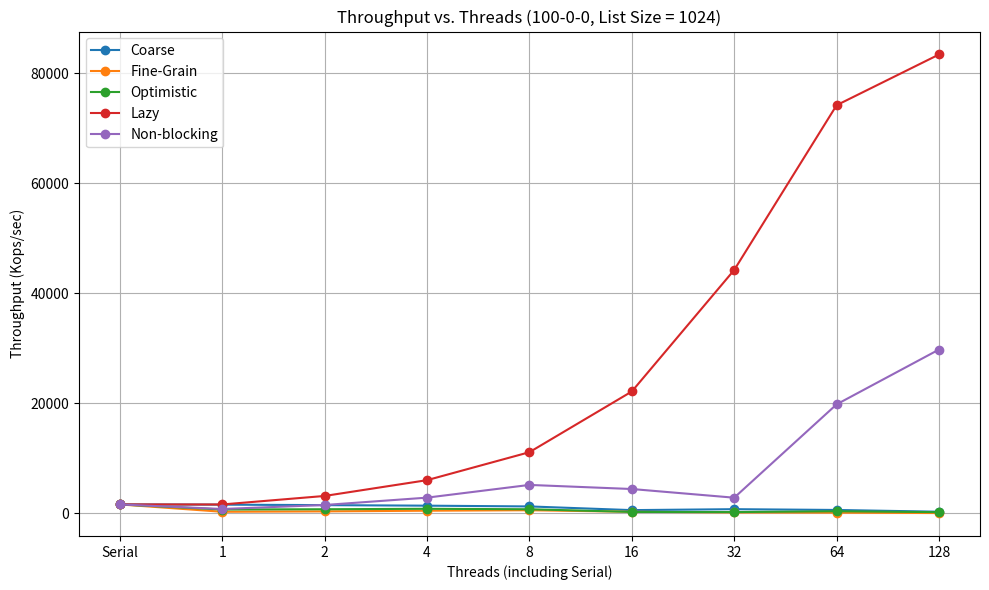
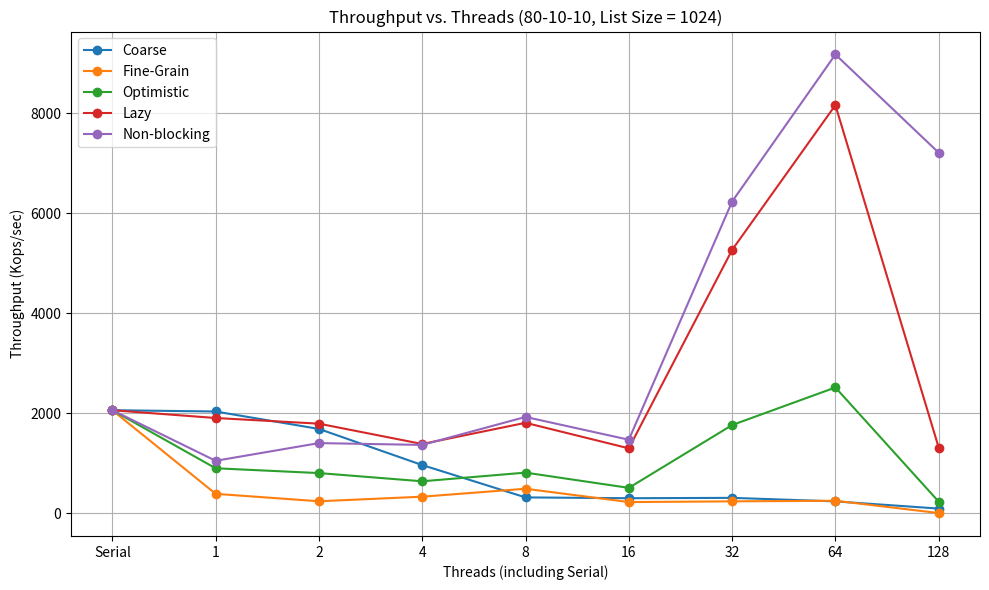
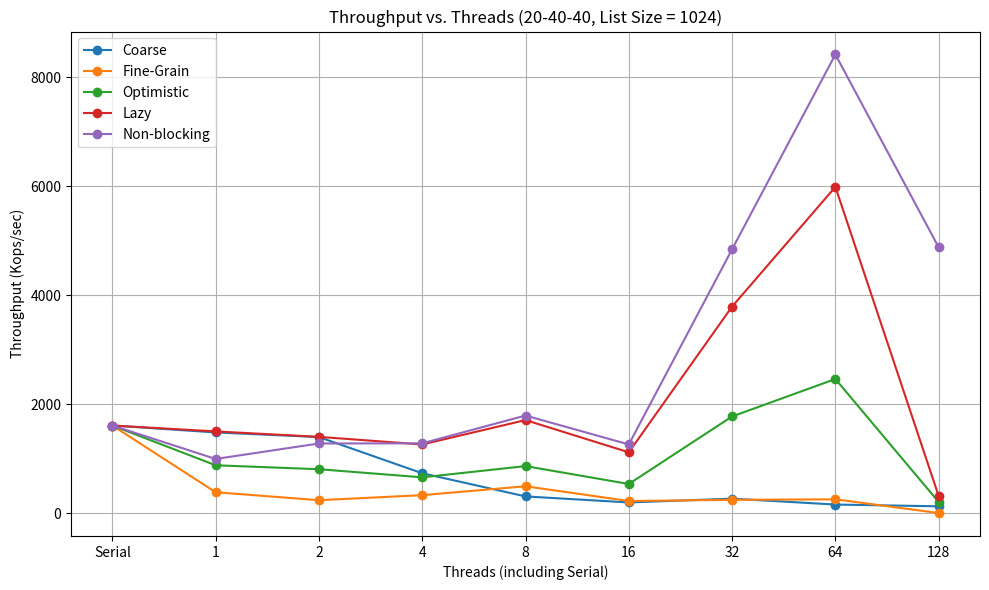
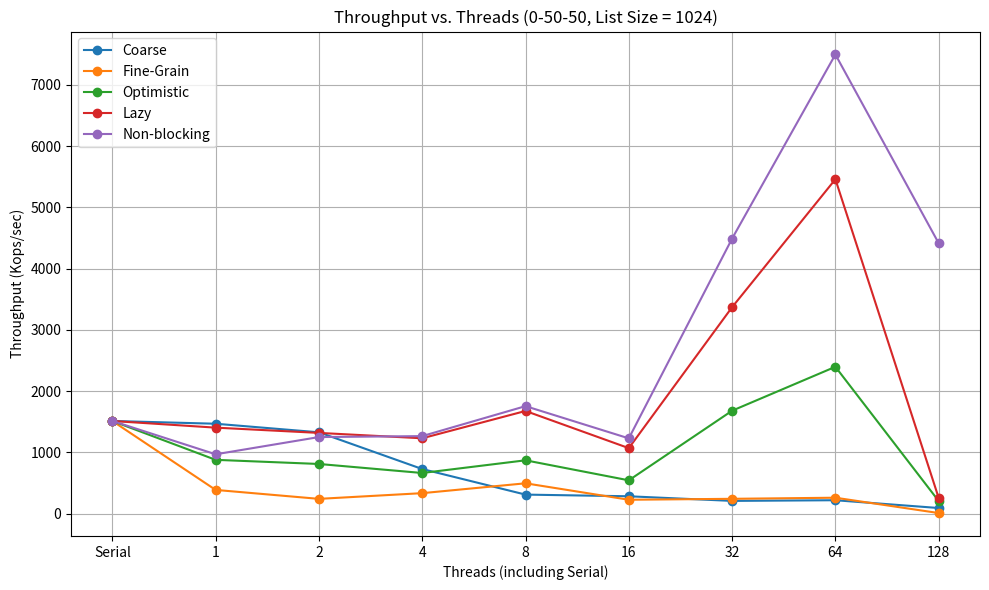
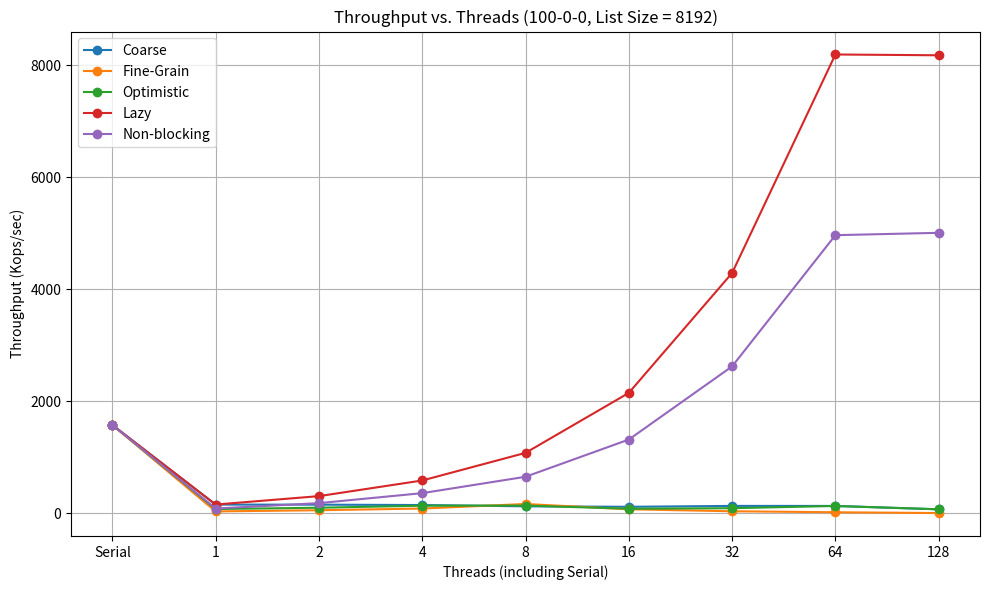
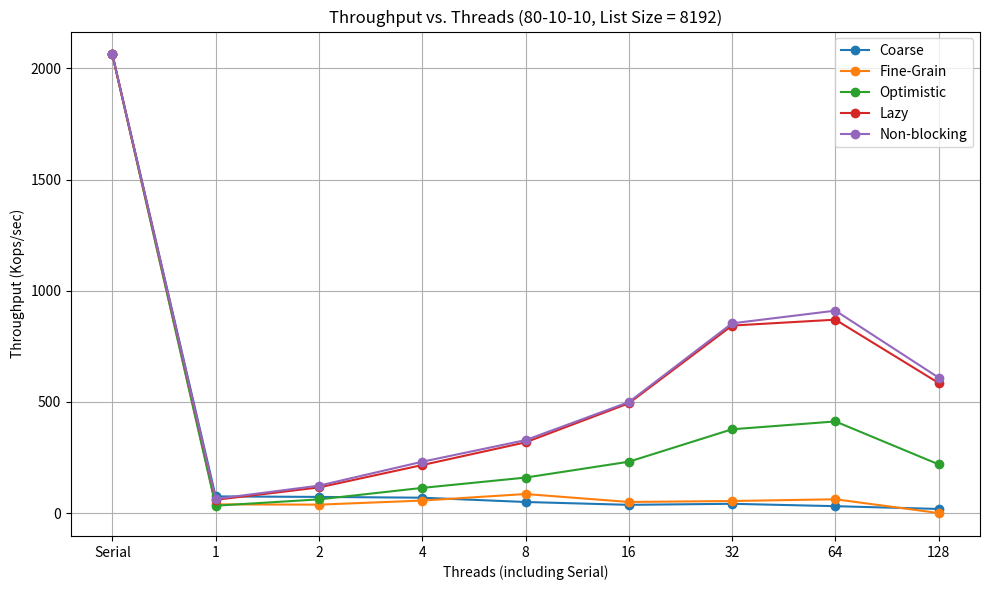
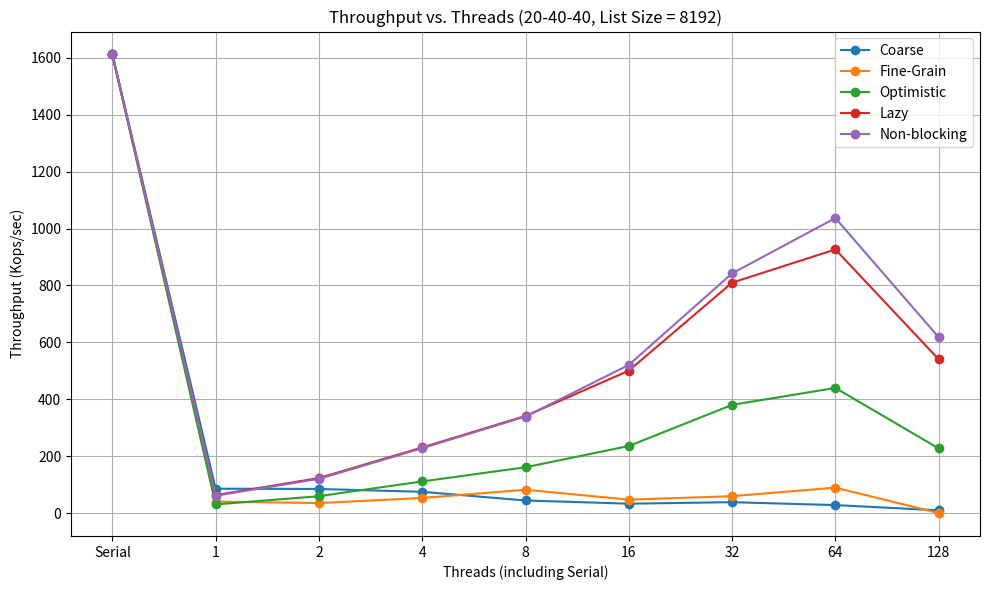
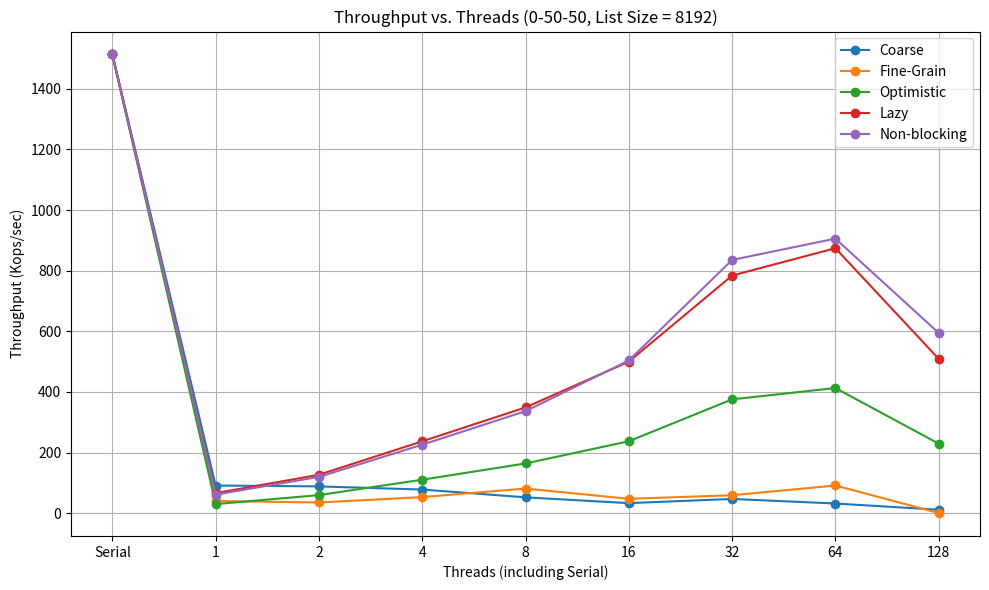

Write Python code to recreate these figures, in order.
import matplotlib.pyplot as plt

# Data for each locking technique
techniques = {
    "Coarse": {
    "100-0-0_1024": [1530.87, 1443.03, 1343.15, 1205.79, 533.96, 705.73, 563.39, 240.59],
    "80-10-10_1024": [2036.79, 1688.04, 965.41, 318.77, 302.24, 309.43, 239.10, 94.97],
    "20-40-40_1024": [1484.63, 1399.78, 735.42, 310.67, 199.93, 269.28, 161.49, 128.76],
    "0-50-50_1024": [1468.32, 1328.25, 728.62, 311.04, 283.75, 208.24, 219.20, 91.93],
    "100-0-0_8192": [151.04, 150.16, 143.29, 120.25, 111.79, 127.92, 127.08, 66.62],
    "80-10-10_8192": [75.16, 72.83, 69.30, 50.02, 37.19, 41.93, 31.18, 18.65],
    "20-40-40_8192": [85.86, 84.90, 74.90, 44.52, 33.14, 38.49, 28.21, 9.87],
    "0-50-50_8192": [91.18, 88.21, 77.91, 52.13, 33.01, 46.83, 31.79, 11.29]
    },
    "Fine-Grain": {
        "100-0-0_1024": [233.94, 306.98, 426.66, 512.53, 232.59, 117.22, 74.52, 2.73],
        "80-10-10_1024": [390.16, 241.06, 332.97, 491.61, 225.22, 239.54, 251.72, 5.76],
        "20-40-40_1024": [387.25, 241.16, 333.63, 496.85, 226.48, 247.87, 257.17, 5.40],
        "0-50-50_1024": [387.58, 241.52, 334.60, 495.64, 226.96, 242.27, 260.20, 9.92],
        "100-0-0_8192": [29.23, 50.64, 80.64, 161.94, 67.79, 31.94, 14.29, 0.29],
        "80-10-10_8192": [39.24, 38.09, 56.39, 85.84, 50.07, 54.35, 62.24, 0.30],
        "20-40-40_8192": [40.40, 35.28, 53.29, 82.16, 47.36, 59.53, 89.58, 0.30],
        "0-50-50_8192": [40.05, 35.15, 52.93, 81.11, 47.34, 58.95, 91.28, 0.33],
    },
    "Optimistic": {
        "100-0-0_1024": [643.44, 693.82, 775.93, 694.76, 205.70, 179.58, 326.47, 166.54],
        "80-10-10_1024": [901.34, 804.99, 640.82, 814.36, 509.26, 1765.44, 2517.69, 233.86],
        "20-40-40_1024": [881.90, 809.66, 660.78, 866.69, 538.48, 1777.85, 2464.77, 207.58],
        "0-50-50_1024": [878.83, 811.21, 663.96, 871.21, 544.20, 1680.88, 2398.26, 206.11],
        "100-0-0_8192": [71.64, 95.33, 131.46, 133.79, 77.11, 86.74, 126.54, 67.24],
        "80-10-10_8192": [33.36, 61.72, 113.38, 159.75, 231.09, 376.96, 412.24, 219.15],
        "20-40-40_8192": [30.50, 59.53, 111.39, 161.19, 235.91, 380.39, 439.94, 227.35],
        "0-50-50_8192": [29.84, 59.51, 110.34, 163.92, 237.21, 375.38, 412.82, 229.28],
    },
    "Lazy": {
        "100-0-0_1024": [1561.44, 3110.83, 5982.78, 11071.61, 22114.89, 44227.15, 74198.00, 83426.93],
        "80-10-10_1024": [1906.54, 1793.41, 1386.58, 1810.66, 1300.08, 5268.07, 8163.98, 1316.44],
        "20-40-40_1024": [1503.52, 1403.49, 1263.78, 1711.05, 1119.93, 3794.37, 5990.93, 316.74],
        "0-50-50_1024": [1404.53, 1318.61, 1230.77, 1676.78, 1069.71, 3371.46, 5460.94, 256.86],
        "100-0-0_8192": [151.94, 302.40, 581.91, 1075.31, 2146.58, 4288.43, 8192.53, 8178.20],
        "80-10-10_8192": [59.77, 115.47, 216.03, 318.22, 493.79, 843.35, 869.87, 584.97],
        "20-40-40_8192": [63.32, 123.21, 230.79, 341.35, 500.55, 809.94, 926.49, 540.40],
        "0-50-50_8192": [65.98, 126.59, 237.01, 348.84, 499.71, 783.80, 874.17, 509.00],
    },
    "Non-blocking": {
        "100-0-0_1024": [737.75, 1467.55, 2804.14, 5119.38, 4373.67, 2794.47, 19777.20, 29752.51],
        "80-10-10_1024": [1050.75, 1404.85, 1368.37, 1927.91, 1472.14, 6235.36, 9177.41, 7212.78],
        "20-40-40_1024": [998.02, 1281.72, 1284.70, 1794.72, 1264.25, 4846.43, 8420.48, 4880.87],
        "0-50-50_1024": [969.29, 1250.75, 1266.25, 1755.52, 1229.42, 4491.66, 7498.16, 4416.07],
        "100-0-0_8192": [80.86, 177.15, 355.66, 648.33, 1313.06, 2619.88, 4964.47, 5006.40],
        "80-10-10_8192": [63.82, 123.43, 231.06, 328.10, 499.21, 853.37, 910.44, 609.03],
        "20-40-40_8192": [61.20, 120.38, 228.10, 339.44, 520.77, 842.50, 1036.83, 617.93],
        "0-50-50_8192": [61.20, 119.61, 225.84, 336.36, 503.69, 835.42, 905.76, 594.56],
    },
}

# Serial Throughput for All Techniques
serial_throughput = {
    "100-0-0": 1572.93,
    "80-10-10": 2062.37,
    "20-40-40": 1611.64,
    "0-50-50": 1513.32,
}

threads = [1, 2, 4, 8, 16, 32, 64, 128]
operation_mixes = ["100-0-0", "80-10-10", "20-40-40", "0-50-50"]
list_sizes = [1024, 8192]  # Different list sizes

# Plot for each operation mix and list size
for list_size in list_sizes:
    for operation in operation_mixes:
        plt.figure(figsize=(10, 6))

        # Plot data for each technique
        for technique, data in techniques.items():
            key = f"{operation}_{list_size}"
            evenly_spaced_threads = range(len(threads) + 1)  # Evenly spaced points on the x-axis
            data_with_serial = [serial_throughput[operation]] + data[key]  # Add serial execution data
            plt.plot(
                evenly_spaced_threads,  # Evenly spaced x-axis
                data_with_serial,  # Corresponding throughput data
                marker="o",
                label=technique,
            )

        # Set titles, labels, and grid
        plt.title(f"Throughput vs. Threads ({operation}, List Size = {list_size})")
        plt.xlabel("Threads (including Serial)")
        plt.ylabel("Throughput (Kops/sec)")
        plt.xticks(evenly_spaced_threads, ["Serial"] + [str(t) for t in threads])  # Actual thread labels
        plt.legend()
        plt.grid()
        plt.tight_layout()
        plt.show()